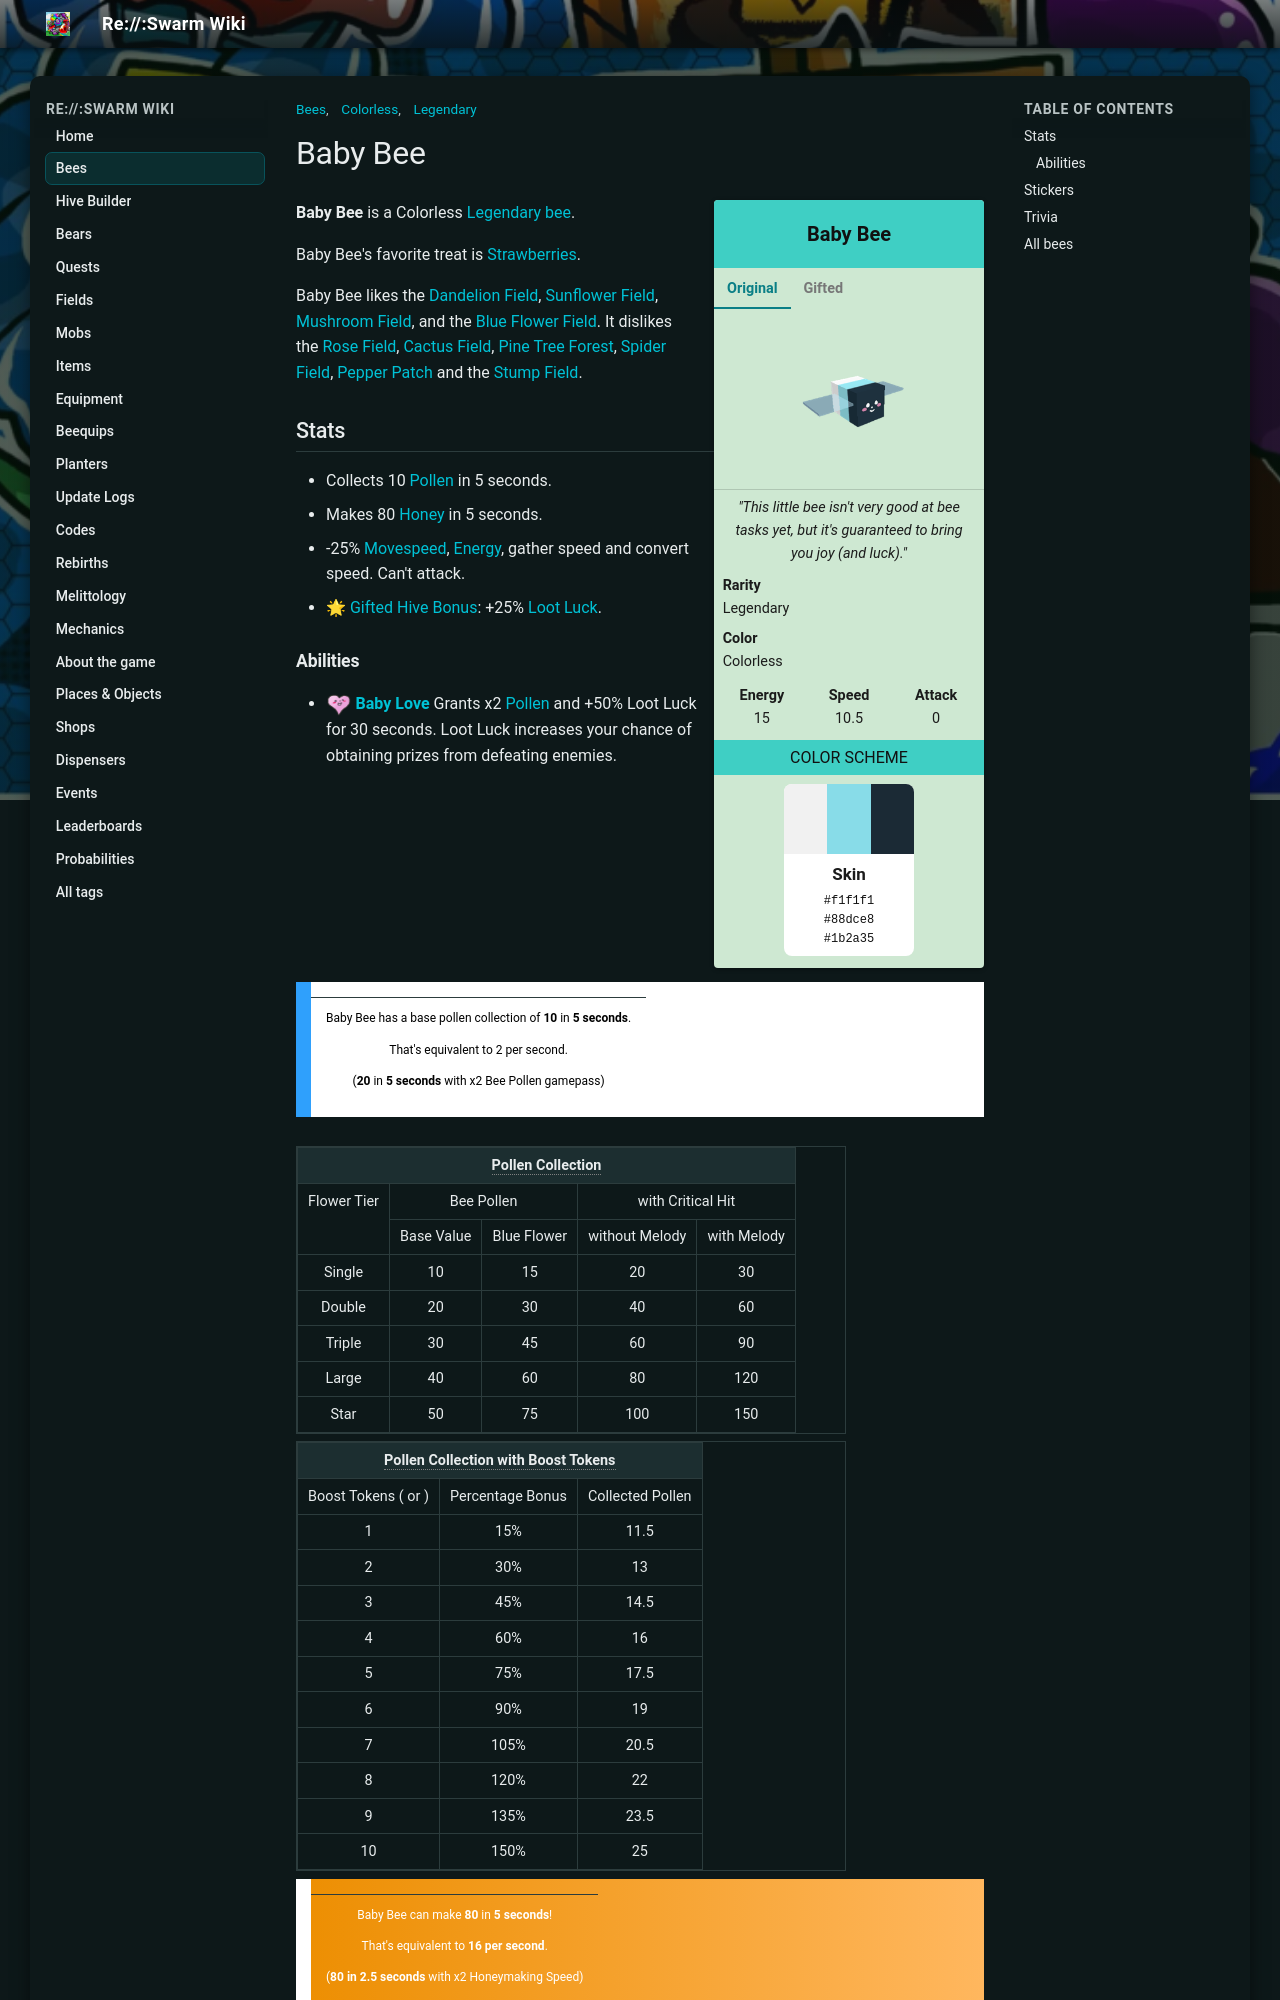

repository: JoaoFranciscoFE/reswarm-wiki · page: baby-bee.html · generator: mkdocs

---
title: "Baby Bee"
tags: ["Bees", "Legendary", "Colorless"]
---

# Baby Bee

<div class="bee-infobox bee-rarity-legendary">
<div class="bee-infobox-title">Baby Bee</div>
<div class="bee-infobox-tabs">
<input type="radio" name="bee-infobox-tab" id="bee-tab-original" checked>
<label for="bee-tab-original">Original</label>
<input type="radio" name="bee-infobox-tab" id="bee-tab-gifted">
<label for="bee-tab-gifted">Gifted</label>
<div class="bee-infobox-image bee-tab-original"><img alt="Baby Bee" src="img/Baby_Bee.png" width="150"></div>
<div class="bee-infobox-image bee-tab-gifted"><img alt="Gifted Baby Bee" src="img/Gifted_Baby_Bee.png" width="150"></div>
</div>
<div class="bee-infobox-quote"><i>"This little bee isn't very good at bee tasks yet, but it's guaranteed to bring you joy (and luck)."</i></div>
<div class="bee-infobox-row"><b>Rarity</b><span>Legendary</span></div>
<div class="bee-infobox-row"><b>Color</b><span>Colorless</span></div>
<div class="bee-infobox-stats">
<div><b>Energy</b><span>15</span></div>
<div><b>Speed</b><span>10.5</span></div>
<div><b>Attack</b><span>0</span></div>
</div>
<div class="bee-infobox-header">Color Scheme</div>
<div class="bee-infobox-scheme">
<div class="bee-infobox-stripes"><span style="background:#f1f1f1"></span><span style="background:#88dce8"></span><span style="background:#1b2a35"></span></div>
<div class="bee-infobox-swatch"><b>Skin</b><code>#f1f1f1</code><code>#88dce8</code><code>#1b2a35</code></div>
</div>
</div>

**Baby Bee** is a Colorless [Legendary bee](bees-legendary.md).

Baby Bee's favorite treat is [Strawberries](strawberry.md).

Baby Bee likes the [Dandelion Field](dandelion-field.md), [Sunflower Field](sunflower-field.md), [Mushroom Field](mushroom-field.md), and the [Blue Flower Field](blue-flower-field.md). It dislikes the [Rose Field](rose-field.md), [Cactus Field](cactus-field.md), [Pine Tree Forest](pine-tree-forest.md), [Spider Field](spider-field.md), [Pepper Patch](pepper-patch.md) and the [Stump Field](stump-field.md).

## Stats

* Collects 10 [Pollen](pollen.md) in 5 seconds.
* Makes 80 [Honey](honey.md) in 5 seconds.
* -25% [Movespeed](stats.md#Speed), [Energy](energy.md), gather speed and convert speed. Can't attack.
* 🌟 [Gifted Hive Bonus](gifted-bee.md): +25% [Loot Luck](system-page.md#Loot_Luck).
